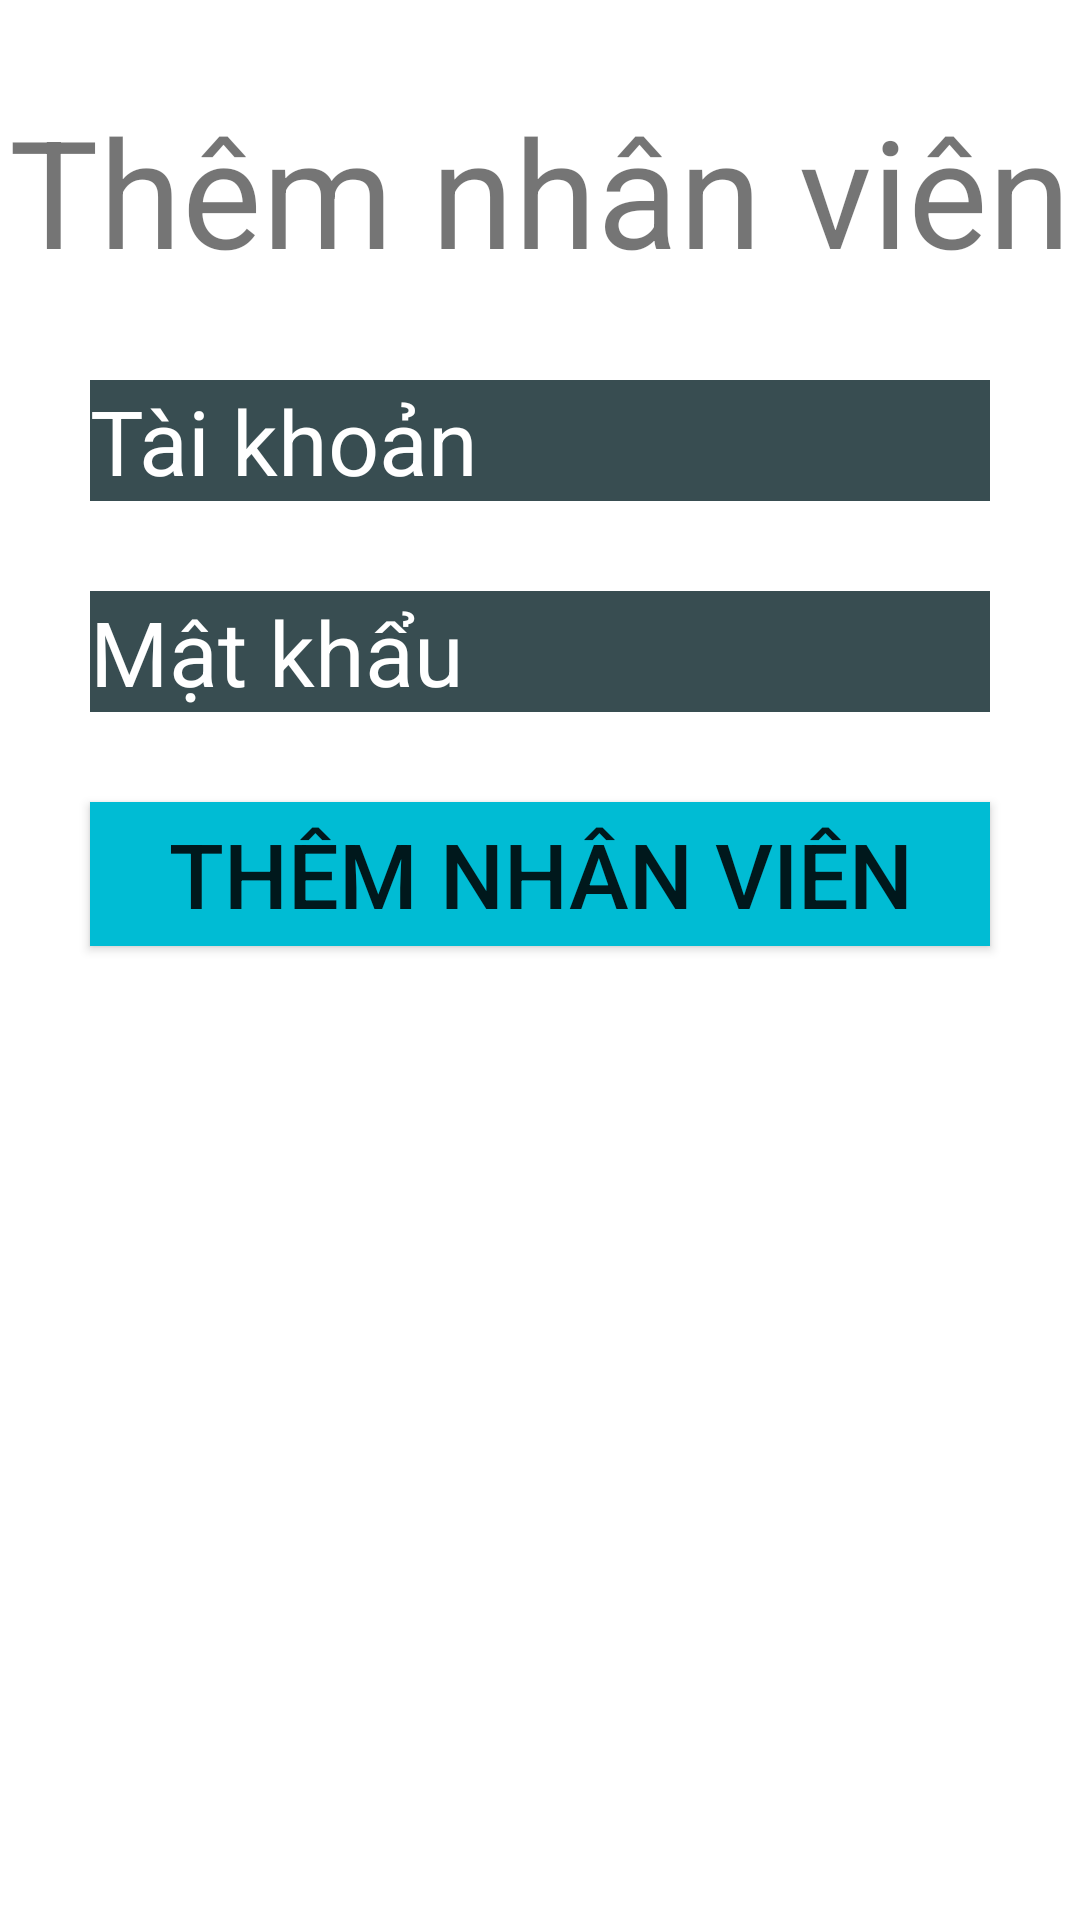

Here is an Android app screen rendered from its layout file. Give the layout XML and the strings, colors and styles it references.
<!-- AndroidManifest.xml: application theme Theme.Doanandroid -->
<!-- res/layout/activity_them_nv.xml -->
<?xml version="1.0" encoding="utf-8"?>
<RelativeLayout xmlns:android="http://schemas.android.com/apk/res/android"
    xmlns:app="http://schemas.android.com/apk/res-auto"
    xmlns:tools="http://schemas.android.com/tools"
    android:layout_width="match_parent"
    android:layout_height="match_parent"
    tools:context=".ThemNV">
    <TextView
        android:layout_width="wrap_content"
        android:layout_height="wrap_content"
        android:text="Thêm nhân viên"
        android:textSize="50dp"
        android:id="@+id/lb_themnv"
        android:layout_marginTop="30dp"
        android:layout_centerHorizontal="true"
        />

    <EditText
        android:layout_width="300dp"
        android:layout_height="wrap_content"
        android:layout_below="@+id/lb_themnv"
        android:layout_centerHorizontal="true"
        android:background="#384D51"
        android:layout_marginTop="30dp"
        android:hint="Tài khoản"
        android:textColorHint="#ffffff"
        android:textSize="30dp"
        android:id="@+id/txt_themtk"
        />
    <EditText
        android:layout_width="300dp"
        android:layout_height="wrap_content"
        android:layout_below="@+id/txt_themtk"
        android:layout_centerHorizontal="true"
        android:background="#FF384D51"
        android:layout_marginTop="30dp"
        android:hint="Mật khẩu"
        android:textSize="30dp"
        android:textColorHint="#ffffff"
        android:id="@+id/txt_themmk"
        />
    <Button
        android:layout_marginTop="30dp"
        android:layout_width="300dp"
        android:layout_height="wrap_content"
        android:id="@+id/btn_themnv"
        android:background="#00BCD4"
        android:layout_below="@id/txt_themmk"
        android:layout_centerHorizontal="true"
        android:text="Thêm nhân viên"
        android:textSize="30dp"
        />
</RelativeLayout>
<!-- resources referenced by this layout -->
<resources>
  <style name="Theme.Doanandroid" parent="Theme.MaterialComponents.DayNight.NoActionBar">
          
          <item name="colorPrimary">@color/purple_500</item>
          <item name="colorPrimaryVariant">@color/purple_700</item>
          <item name="colorOnPrimary">@color/white</item>
          
          <item name="colorSecondary">@color/teal_200</item>
          <item name="colorSecondaryVariant">@color/teal_700</item>
          <item name="colorOnSecondary">@color/black</item>
          
          <item name="android:statusBarColor" tools:targetApi="l">?attr/colorPrimaryVariant</item>
          
      </style>
  <!-- not gathered from this repository: default colours our renderer supplied (Android Studio template values) -->
  <color name="purple_500">#FF6200EE</color>
  <color name="purple_700">#FF3700B3</color>
  <color name="teal_200">#FF03DAC5</color>
  <color name="teal_700">#FF018786</color>
  <color name="black">#FF000000</color>
  <color name="white">#FFFFFFFF</color>
</resources>
